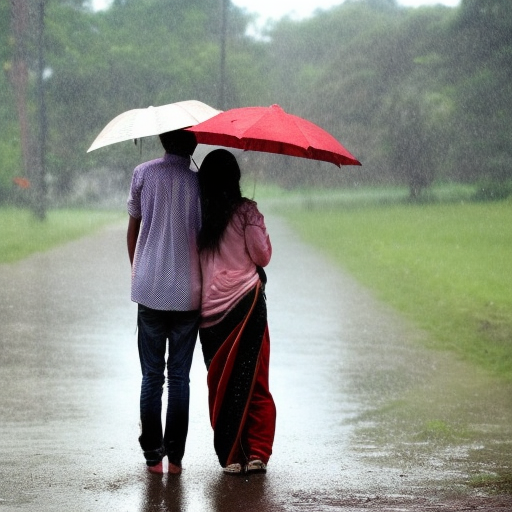
Generation parameters embedded in this image by AUTOMATIC1111 Stable Diffusion web UI or a fork of it (Forge, ...) (PNG 'parameters' text chunk):
young, indian, sad couple crying in the rain, heartbreak, sadness
Steps: 50, Sampler: Euler a, CFG scale: 7, Seed: 3221899778, Size: 512x512, Model hash: a2a802b2, Batch size: 4, Batch pos: 2